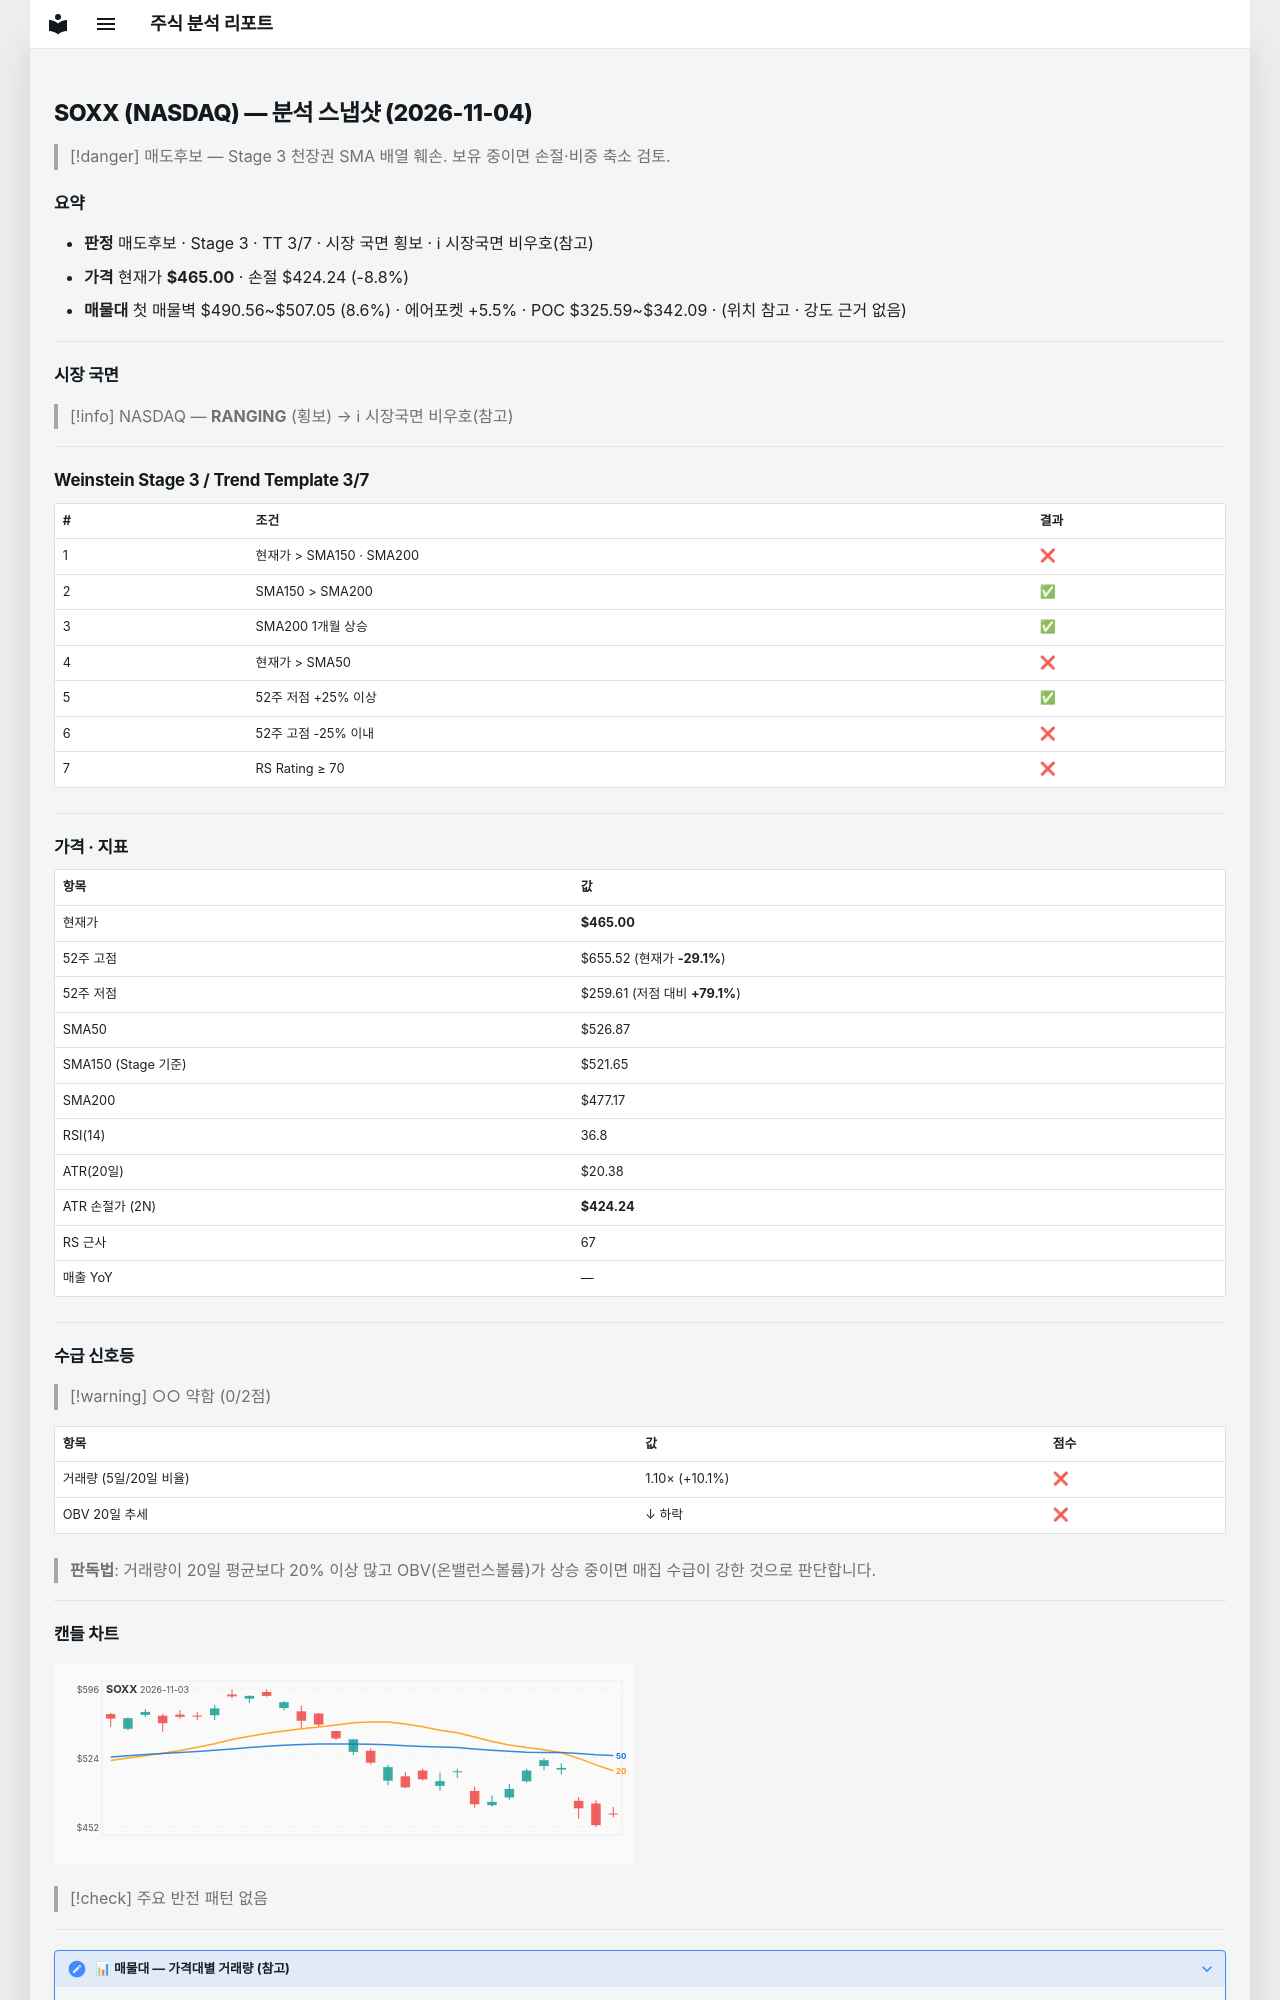

repository: soloandco/stock-reports · page: snapshots/SOXX-2026-11-04/index.html · generator: mkdocs

---
type: analysis-snapshot
title: SOXX 분석 스냅샷
ticker: SOXX
market: NASDAQ
created: 2026-11-04
updated: 2026-11-04
bar-date: 2026-11-03
verdict: 매도후보
real-rr: 2.47
sma50-gap-pct: -11.7
weekly-position: 저항대아래
weekly-overhead-price: 565.65
weekly-overhead-pct: 21.6
stage: 3
trend-template-score: 3
tt-max: 7
ma-set: sma-50-150-200
price: 465.0
stop-price: 424.2397750824635
market-regime: RANGING
supply-demand-score: 0/2
supply-demand-label: 약함
status: tracking
tags:
  - stock-agent
  - watchlist
  - SOXX
  - analysis
related:
  - "[[analysis-template]]"
---

# SOXX (NASDAQ) — 분석 스냅샷 (2026-11-04)

> [!danger] 매도후보 — Stage 3 천장권
> SMA 배열 훼손. 보유 중이면 손절·비중 축소 검토.

## 요약

- **판정** 매도후보 · Stage 3 · TT 3/7 · 시장 국면 횡보 · ℹ 시장국면 비우호(참고)
- **가격** 현재가 **$465.00** · 손절 $424.24 (-8.8%)
- **매물대** 첫 매물벽 $490.56~$507.05 (8.6%) · 에어포켓 +5.5% · POC $325.59~$342.09 · (위치 참고 · 강도 근거 없음)

---

## 시장 국면

> [!info] NASDAQ — **RANGING** (횡보) → ℹ 시장국면 비우호(참고)

---

## Weinstein Stage 3 / Trend Template 3/7

| # | 조건 | 결과 |
|---|------|------|
| 1 | 현재가 > SMA150 · SMA200 | ❌ |
| 2 | SMA150 > SMA200 | ✅ |
| 3 | SMA200 1개월 상승 | ✅ |
| 4 | 현재가 > SMA50 | ❌ |
| 5 | 52주 저점 +25% 이상 | ✅ |
| 6 | 52주 고점 -25% 이내 | ❌ |
| 7 | RS Rating ≥ 70 | ❌ |

---

## 가격 · 지표

| 항목 | 값 |
|------|---|
| 현재가 | **$465.00** |
| 52주 고점 | $655.52 (현재가 **-29.1%**) |
| 52주 저점 | $259.61 (저점 대비 **+79.1%**) |
| SMA50 | $526.87 |
| SMA150 (Stage 기준) | $521.65 |
| SMA200 | $477.17 |
| RSI(14) | 36.8 |
| ATR(20일) | $20.38 |
| ATR 손절가 (2N) | **$424.24** |
| RS 근사 | 67 |
| 매출 YoY | — |

---
## 수급 신호등

> [!warning] ○○ 약함 (0/2점)

| 항목 | 값 | 점수 |
|------|------|------|
| 거래량 (5일/20일 비율) | 1.10× (+10.1%) | ❌ |
| OBV 20일 추세 | ↓ 하락 | ❌ |

> **판독법**: 거래량이 20일 평균보다 20% 이상 많고 OBV(온밸런스볼륨)가 상승 중이면 매집 수급이 강한 것으로 판단합니다.

---
